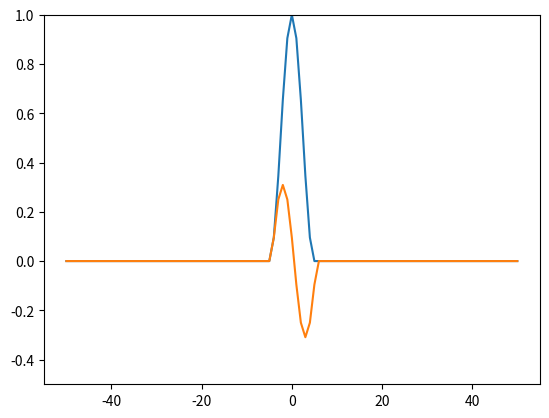
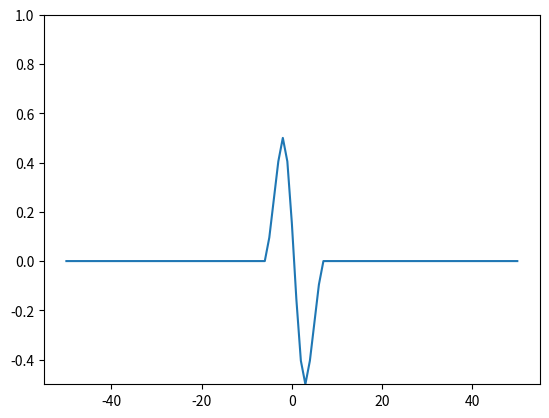
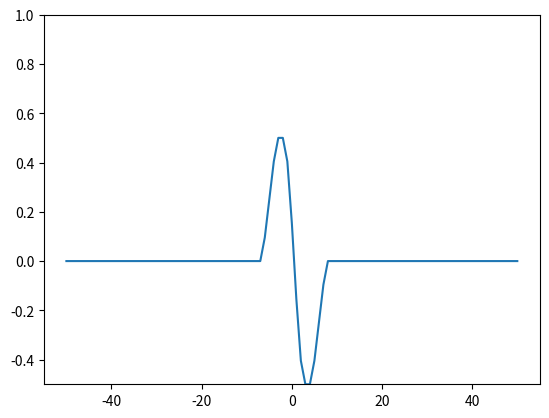
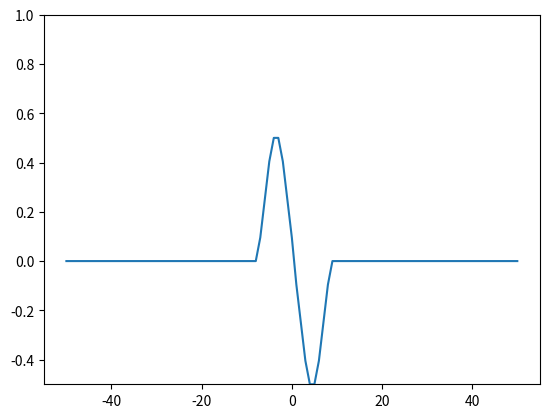
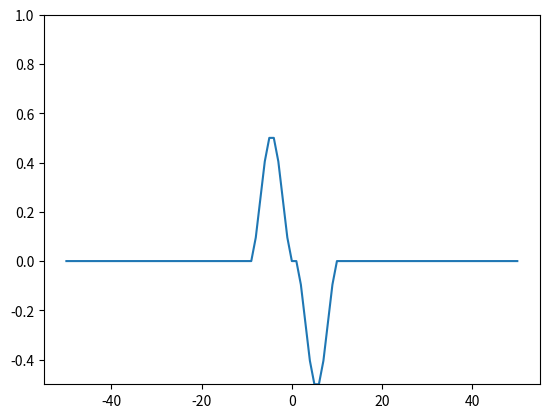
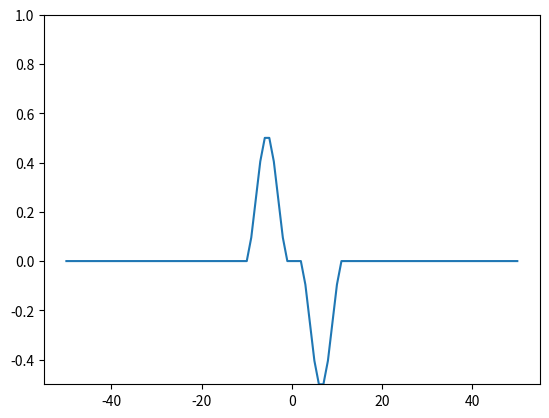
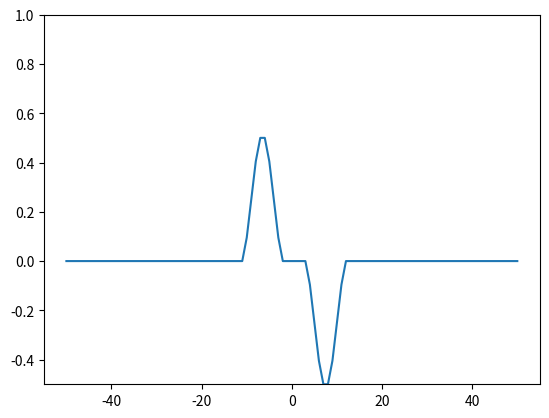
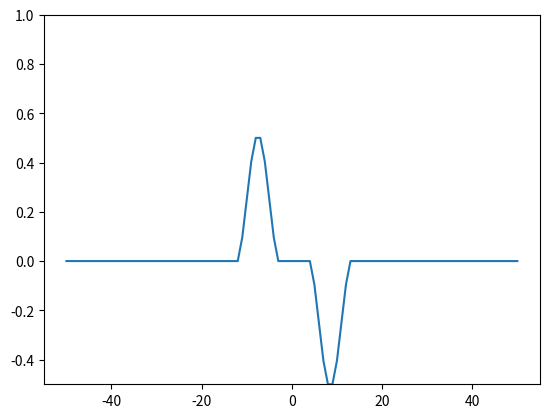
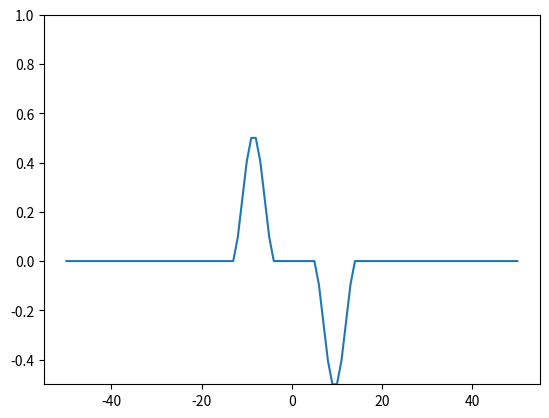
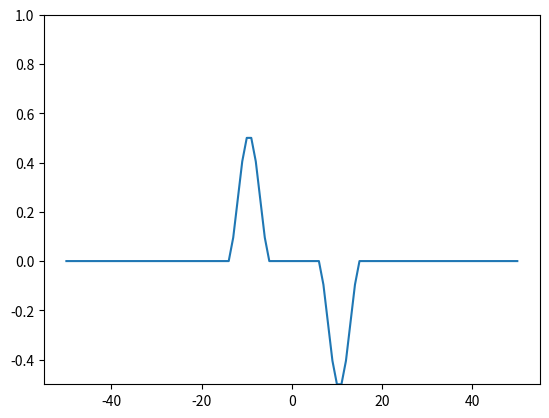
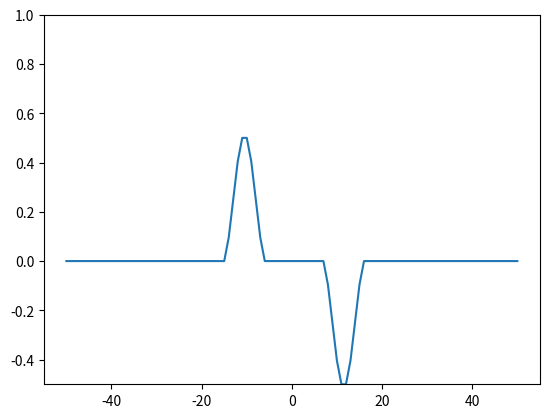
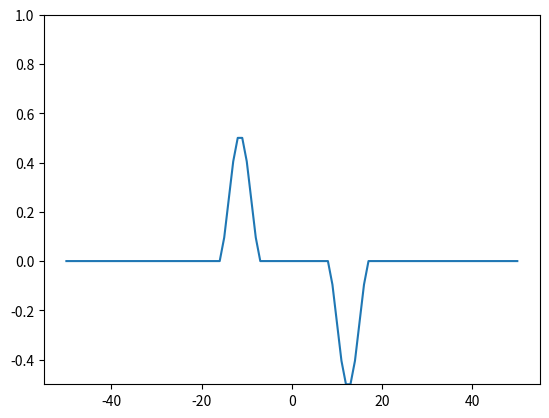
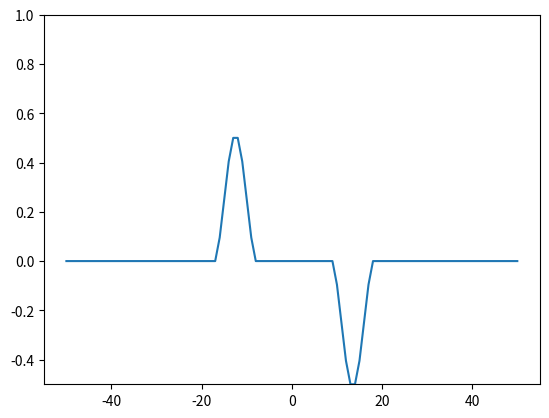
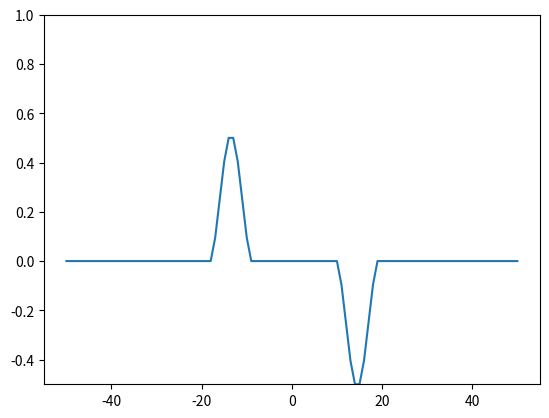
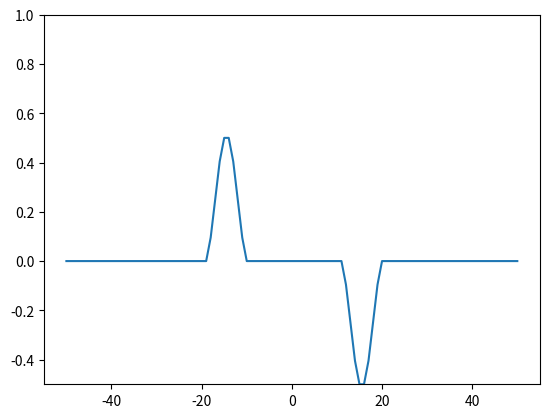
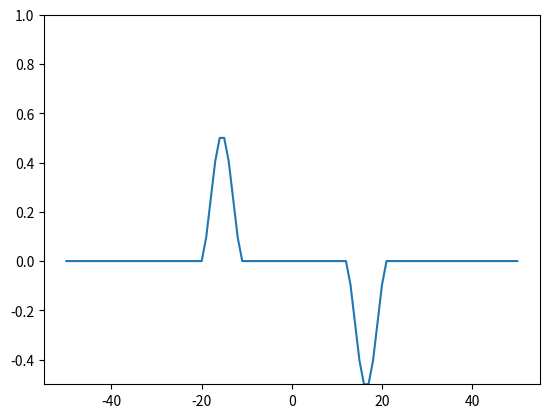

Source code (Python) for these figures, in order:
import numpy as np
import matplotlib.pyplot as plt
from numpy import linalg as nl
N = 100;

Hz = np.zeros((N+1, ));
IC = lambda x: np.cos(np.pi*x/10)
x = np.linspace(-50,50,N+1);
Ey = np.zeros((N+1,))
for i in range(len(x)):
    if(abs(x[i])<= 5):
        Ey[i] = np.cos(x[i]*np.pi/10)**2;
    else:
        Ey[i] = 0;
plt.plot(x, Ey)
Ey = np.squeeze(Ey);
print(Ey.shape)
print(Hz.shape)
dt = 2;
dx = 2;
cc = 1;#dt/dx

tsteps = 60;
plt.ion()
fieldAmplitudes = list();
plt.figure;
abc = (cc*dt - dx)/(cc*dt + dx);

for t in range(tsteps):
    #update Hz field
    deriv = Ey[1:]-np.roll(Ey,1)[1:]
    deriv = Ey[0]+deriv;
    Ey[-1] = 0;
    Hz_next = Hz + (dt/dx)*(Ey - np.roll(Ey, 1))
    # for i in range(0, N):
    #     Hz_next[i] = Hz[i] + (dt/dx)*(Ey[i+1] - (Ey[i]));
    #H field abc, #Hz[0] is never updated during the loop
    #Hz_next[0] = Hz[1] + abc*(Hz_next[1] - Hz[0])
    Hz = Hz_next;

    #update Ey field
    Hz[0] = 0;
    Ey_next = Ey + (dt/dx)*(np.roll(Hz,-1) - Hz)

    # for i in range(1, N+1):
    #     Ey_next[i] = Ey[i] + (dt/dx)*(Hz[i] - Hz[i-1]);
    #E -field abc
    #Ey_next[N] = Ey0 +abc*(Ey_next[-2] - Ey[-1])
    #point source pulse
    #Ey[50] += np.exp(-(t - 30.) * (t - 30) / 100);
    Ey = Ey_next;

    fieldAmplitudes.append(nl.norm(Ey)**2+nl.norm(Hz)**2)

    plt.plot(x,Hz)
    plt.ylim([-0.5, 1])
    plt.pause(0.1)
    plt.clf()
    # plt.plot(fieldAmplitudes)
    # plt.pause(0.05)
    # plt.clf()
